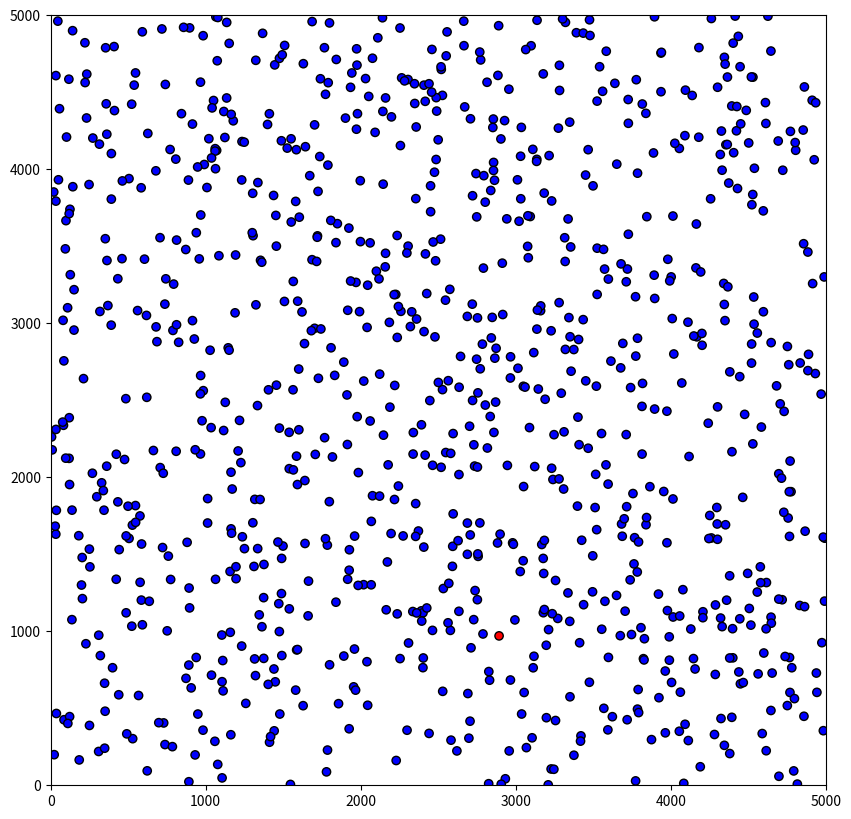

This chart was generated by the following Python code:
import numpy as np
import matplotlib.pyplot as plt
import random
import time

# 定义红色开始和结束的 ANSI 转义序列
RED_START = "\033[91m"
RED_END = "\033[0m"

# 设置随机种子以便结果可复现
random.seed(time.time())

# 定义矩形区域大小
xMin, xMax = 0, 5000
yMin, yMax = 0, 5000
areaTotal = (xMax - xMin) * (yMax - yMin)

# 泊松点过程参数
lambda0 = 0.00004  # 强度参数调整为每单位面积的平均点数
numbPoints = np.random.poisson(lambda0 * areaTotal)

# 生成点的位置
xx = np.random.uniform(xMin, xMax, numbPoints)
yy = np.random.uniform(yMin, yMax, numbPoints)

# 为每个点生成一个唯一 ID
point_ids = np.arange(numbPoints)

# 初始化节点状态：0-易感(S), 1-感染(I)
node_states = np.zeros(numbPoints, dtype=int)

# 将初始感染节点设置为0
initial_infection_index = 0
node_states[initial_infection_index] = 1

# 使用轮次作为键，节点索引作为值的结构来存储已感染的节点
infected_by_round = {0: {initial_infection_index}}

fig, ax = plt.subplots(figsize=(10, 10))
ax.set_xlim(xMin, xMax)
ax.set_ylim(yMin, yMax)

colors = ['blue' if state == 0 else 'red' for state in node_states]
scatter = ax.scatter(xx, yy, c=colors, edgecolors='k', picker=True)

# 添加注释以显示点的 ID
annot = ax.annotate("", xy=(0,0), xytext=(20,20), textcoords="offset points",
                    bbox=dict(boxstyle="round", fc="w"),
                    arrowprops=dict(arrowstyle="->"))
annot.set_visible(False)

def update_annot(ind):
    pos = scatter.get_offsets()[ind["ind"][0]]
    annot.xy = pos
    text = f"ID: {point_ids[ind['ind'][0]]}"
    annot.set_text(text)

def hover(event):
    vis = annot.get_visible()
    if event.inaxes == ax:
        cont, ind = scatter.contains(event)
        if cont:
            update_annot(ind)
            annot.set_visible(True)
            fig.canvas.draw_idle()
        else:
            if vis:
                annot.set_visible(False)
                fig.canvas.draw_idle()

fig.canvas.mpl_connect("motion_notify_event", hover)

# 定义感染半径
R_cs = 1000  # 载波距离

rounds = 0  # 记录感染过程进行的轮数

def infect_nodes(current_round):
    global rounds, node_states, infected_by_round
    new_infections = set()
    if current_round in infected_by_round:
        for i in infected_by_round[current_round]:
            for j in range(numbPoints):
                if node_states[j] == 0 and np.linalg.norm(np.array([xx[i], yy[i]]) - np.array([xx[j], yy[j]])) <= R_cs:
                    node_states[j] = 1  # 感染易感节点
                    new_infections.add(j)
    if new_infections:
        rounds += 1
        infected_by_round[rounds] = new_infections
        return True
    return False

# 点击事件进行下一轮感染
def on_click(event):
    global rounds
    if infect_nodes(rounds):
        # 更新节点颜色以反映新的感染状态
        colors = ['blue' if state == 0 else 'red' for state in node_states]
        scatter.set_facecolors(colors)
        fig.canvas.draw_idle()
    else:
        infection_rate = np.sum(node_states) / numbPoints
        print(f"Infection process has ended. Total points: {RED_START}{numbPoints}{RED_END}, infection rate: {RED_START}{infection_rate:.2%}{RED_END}, total round: {RED_START}{rounds}{RED_END}.")

fig.canvas.mpl_connect('button_press_event', on_click)

plt.show()
